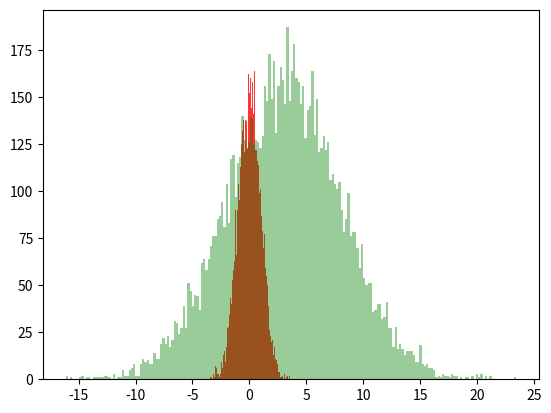

This chart was generated by the following Python code:
import matplotlib.pyplot as plt
import numpy as np

f1 = np.random.normal(0, 1, 10_000)
f2 = np.random.normal(3, 5, 10_000)

plt.hist(f1, bins=200, color='red', alpha=0.8)
plt.hist(f2, bins=200, color='green', alpha=0.4)
plt.show()